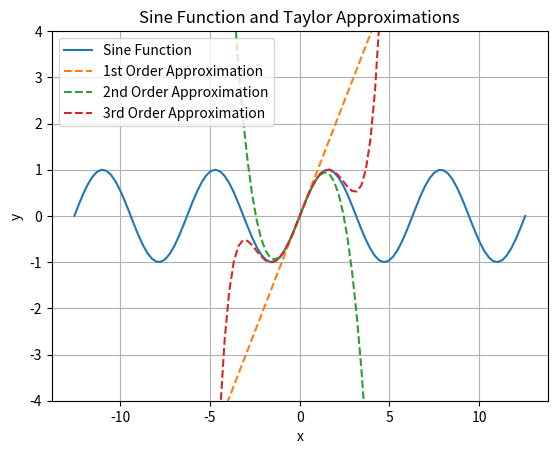

This figure's Python source:
import numpy as np
import matplotlib.pyplot as plt

# Define the sine function
def sine(x):
    return np.sin(x)

# Define the Taylor approximations
def taylor_approximation(x, order):
    if order == 1:
        return x
    elif order == 2:
        return x - (x**3) / 6
    elif order == 3:
        return x - (x**3) / 6 + (x**5) / 120

# Generate x values from -4*pi to 4*pi
x = np.linspace(-4*np.pi, 4*np.pi, 100)

# Compute y values for sine function
y_sine = sine(x)

# Compute y values for Taylor approximations of different orders
y_approx_1st_order = taylor_approximation(x, 1)
y_approx_2nd_order = taylor_approximation(x, 2)
y_approx_3rd_order = taylor_approximation(x, 3)

# Plot the sine function and Taylor approximations
plt.plot(x, y_sine, label='Sine Function')
plt.plot(x, y_approx_1st_order, '--', label='1st Order Approximation')
plt.plot(x, y_approx_2nd_order, '--', label='2nd Order Approximation')
plt.plot(x, y_approx_3rd_order, '--', label='3rd Order Approximation')

# Set the y-axis limits to -4 and 4
plt.ylim(-4, 4)

# Add grid
plt.grid(True)

# Add labels and title to the plot
plt.xlabel('x')
plt.ylabel('y')
plt.title('Sine Function and Taylor Approximations')

# Add a legend
plt.legend()

# Display the plot
plt.show()
